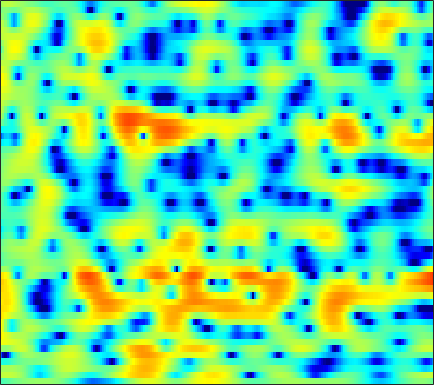

Values plotted in this chart, from the file beside it:
-2.0385, -1.8379, -1.5806, -1.324, -1.1202, -0.85019, -0.61571, -0.43872, -0.21762, -0.024082, 0.15164, 0.27242, 0.4117, 0.53037, 0.59882, 0.68302, 0.74838, 0.78119, 0.79193, 0.79712, 0.7886, 0.76944, 0.71256, 0.62353
1.991, 2.123, 2.241, 2.288, 2.275, 2.184, 2.012, 1.819, 1.479, 1.026, 0.4524, -0.06747, -0.8849, -1.853, -2.683, -3.872, -5.029, -5.706, -6.081, -5.685, -4.721, -3.855, -2.69, -1.656
1.171, 1.242, 1.315, 1.349, 1.349, 1.301, 1.192, 1.066, 0.8251, 0.4866, 0.03614, -0.3711, -1.016, -1.781, -2.421, -3.31, -4.137, -4.592, -4.801, -4.475, -3.687, -2.946, -1.912, -0.9275
-3.486, -3.493, -3.372, -3.087, -2.787, -2.328, -1.835, -1.478, -1.052, -0.7316, -0.4998, -0.3818, -0.2919, -0.2611, -0.2646, -0.2852, -0.2928, -0.272, -0.2077, -0.06646, 0.1404, 0.3338, 0.6288, 0.9565
-10.72, -15.6, -31.09, -13.76, -9.269, -5.64, -3.286, -2.011, -0.7584, 0.09396, 0.644, 0.8892, 1.025, 0.9953, 0.876, 0.6447, 0.3708, 0.1555, -0.07675, -0.1995, -0.1718, -0.04339, 0.2676, 0.6798
0.7345, 0.4911, 0.3985, 0.5791, 0.8687, 1.383, 1.89, 2.217, 2.531, 2.659, 2.573, 2.36, 1.857, 1.088, 0.2951, -1.078, -2.902, -4.672, -7.558, -10.67, -11.41, -9.679, -6.877, -4.619
4.037, 3.844, 3.606, 3.391, 3.25, 3.087, 2.936, 2.812, 2.599, 2.306, 1.913, 1.525, 0.8539, -0.01744, -0.8157, -2.113, -3.657, -4.933, -6.65, -8.087, -8.707, -8.682, -8.258, -7.783
4.7, 4.184, 3.515, 2.897, 2.502, 2.107, 1.858, 1.749, 1.672, 1.624, 1.538, 1.415, 1.157, 0.7905, 0.4407, -0.1315, -0.7784, -1.32, -2.096, -2.883, -3.708, -4.373, -5.429, -6.734
4.271, 2.927, 0.7829, -1.683, -3.498, -4.745, -3.908, -2.644, -1.027, 0.2102, 1.082, 1.51, 1.84, 1.94, 1.896, 1.706, 1.4, 1.128, 0.7094, 0.2464, -0.2643, -0.6531, -1.198, -1.771
4.373, 3.042, 0.9136, -1.514, -3.254, -4.339, -3.545, -2.404, -0.981, 0.08083, 0.7309, 1.005, 1.155, 1.051, 0.8765, 0.5042, 0.07315, -0.2651, -0.7148, -1.079, -1.311, -1.399, -1.409, -1.31
5.297, 4.814, 4.121, 3.432, 2.954, 2.402, 1.969, 1.702, 1.36, 0.9809, 0.4945, 0.02877, -0.7257, -1.672, -2.469, -3.679, -5.028, -6.104, -7.421, -8.429, -8.758, -8.356, -7.308, -5.993
5.253, 5.263, 5.111, 4.826, 4.526, 4.012, 3.375, 2.808, 1.925, 0.8661, -0.3753, -1.438, -3.028, -4.826, -6.288, -8.462, -10.91, -12.97, -16.57, -22.41, -28.24, -20.74, -14.66, -10.81
4.926, 5.226, 5.366, 5.234, 4.975, 4.433, 3.67, 2.942, 1.762, 0.3115, -1.434, -2.977, -5.409, -8.343, -10.96, -14.92, -18.47, -19.58, -18.55, -16.88, -15.13, -13.69, -11.62, -9.573
5.2, 5.35, 5.353, 5.127, 4.813, 4.218, 3.399, 2.645, 1.444, -0.01049, -1.747, -3.248, -5.584, -8.335, -10.65, -13.93, -16.61, -17.27, -16.47, -14.83, -13.22, -11.97, -10.4, -8.753
5.653, 5.541, 5.269, 4.837, 4.417, 3.735, 2.939, 2.262, 1.273, 0.1672, -1.042, -2.038, -3.502, -5.099, -6.366, -8.092, -9.846, -11.16, -12.82, -14.27, -14.66, -13.97, -12.13, -10.01
6.085, 5.836, 5.314, 4.588, 3.914, 2.899, 1.853, 1.152, 0.416, -0.06982, -0.4207, -0.6791, -1.141, -1.801, -2.483, -3.667, -5.271, -6.846, -9.6, -13.51, -16.99, -15.42, -11.4, -8.448
5.24, 5.071, 4.448, 3.309, 2.041, -0.3834, -3.944, -7.329, -8.944, -5.297, -2.257, -0.7556, 0.4995, 1.129, 1.296, 1.165, 0.7733, 0.3403, -0.3276, -0.9389, -1.346, -1.46, -1.42, -1.37
0.7177, 1.019, 0.973, 0.4276, -0.2928, -1.644, -3.252, -4.276, -4.59, -3.535, -2.014, -0.9618, 0.1544, 0.9187, 1.294, 1.561, 1.62, 1.571, 1.424, 1.227, 0.9916, 0.8171, 0.5764, 0.3265
-1.677, -1.137, -0.6737, -0.4593, -0.4318, -0.4973, -0.5881, -0.619, -0.5442, -0.3215, -0.002873, 0.2765, 0.6168, 0.8874, 1.021, 1.107, 1.075, 0.9835, 0.7846, 0.5261, 0.244, 0.0285, -0.2311, -0.4298
-1.298, -0.8465, -0.3511, 0.02919, 0.2505, 0.4796, 0.6571, 0.7787, 0.9278, 1.077, 1.228, 1.324, 1.42, 1.452, 1.419, 1.286, 1.034, 0.7591, 0.2757, -0.3322, -1.014, -1.535, -2.159, -2.58
-0.4823, -0.1043, 0.3402, 0.6997, 0.9181, 1.142, 1.311, 1.415, 1.54, 1.668, 1.809, 1.913, 2.031, 2.093, 2.071, 1.911, 1.559, 1.136, 0.3221, -0.8476, -2.476, -4.056, -6.688, -9.448
-0.9893, -0.4891, 0.05433, 0.413, 0.5517, 0.5758, 0.454, 0.3145, 0.168, 0.1827, 0.438, 0.772, 1.333, 1.879, 2.21, 2.463, 2.453, 2.237, 1.635, 0.6162, -0.8882, -2.399, -4.937, -7.519
-3.828, -2.719, -1.741, -1.291, -1.29, -1.762, -2.834, -4.069, -6.233, -8.056, -7.147, -5.073, -2.347, -0.2415, 0.94, 2.066, 2.749, 3.012, 3.058, 2.816, 2.339, 1.885, 1.24, 0.6878
-5.134, -3.961, -2.955, -2.507, -2.52, -3.014, -4.104, -5.369, -7.648, -9.632, -8.644, -6.373, -3.425, -1.121, 0.2057, 1.541, 2.462, 2.927, 3.294, 3.409, 3.315, 3.135, 2.786, 2.333
-3.297, -2.883, -2.46, -2.221, -2.169, -2.242, -2.433, -2.597, -2.744, -2.651, -2.228, -1.694, -0.8077, 0.1485, 0.836, 1.642, 2.284, 2.644, 2.96, 3.078, 3.01, 2.837, 2.441, 1.863
-1.939, -1.88, -1.828, -1.815, -1.816, -1.823, -1.8, -1.742, -1.57, -1.293, -0.8872, -0.5084, 0.06269, 0.6724, 1.124, 1.687, 2.168, 2.452, 2.705, 2.802, 2.722, 2.536, 2.102, 1.446
-1.423, -1.607, -1.91, -2.241, -2.479, -2.731, -2.842, -2.806, -2.583, -2.178, -1.633, -1.168, -0.4879, 0.2115, 0.7301, 1.382, 1.958, 2.323, 2.69, 2.901, 2.928, 2.818, 2.491, 1.938
-1.486, -1.966, -2.84, -3.961, -4.919, -6.147, -6.933, -6.991, -6.422, -5.418, -4.331, -3.522, -2.462, -1.403, -0.6065, 0.4263, 1.379, 2.01, 2.706, 3.195, 3.467, 3.522, 3.396, 3.043
-1.386, -1.981, -3.301, -5.437, -7.819, -12.98, -26.5, -21.5, -13.05, -9.778, -8.183, -7.46, -6.572, -5.206, -3.831, -1.818, 0.04275, 1.227, 2.487, 3.39, 3.953, 4.174, 4.212, 3.988
-0.3672, -0.5182, -1.152, -2.257, -3.349, -4.95, -6.275, -6.814, -7.098, -7.57, -9.051, -11.57, -20.66, -17.34, -9.547, -4.241, -0.9788, 0.7487, 2.388, 3.458, 4.078, 4.287, 4.289, 3.999
0.3621, 0.6579, 0.7719, 0.6251, 0.3832, -0.05332, -0.5528, -0.9541, -1.53, -2.197, -2.965, -3.519, -3.884, -3.39, -2.478, -0.9542, 0.4838, 1.37, 2.242, 2.745, 2.908, 2.823, 2.462, 1.851
0.2729, 0.7349, 1.174, 1.434, 1.533, 1.556, 1.485, 1.385, 1.21, 1.014, 0.8352, 0.7506, 0.7184, 0.8049, 0.9387, 1.156, 1.344, 1.409, 1.342, 1.06, 0.5252, -0.04025, -1.038, -2.288
0.03342, 0.5323, 1.077, 1.495, 1.739, 1.98, 2.14, 2.216, 2.275, 2.288, 2.269, 2.237, 2.165, 2.058, 1.937, 1.702, 1.353, 0.9954, 0.3466, -0.5163, -1.639, -2.677, -4.365, -6.457
-0.2452, 0.2186, 0.7522, 1.203, 1.492, 1.821, 2.1, 2.276, 2.481, 2.636, 2.727, 2.747, 2.701, 2.545, 2.346, 1.945, 1.361, 0.7951, -0.1596, -1.358, -2.803, -4.074, -5.975, -8.128
-0.6602, -0.3026, 0.1223, 0.4978, 0.755, 1.09, 1.433, 1.706, 2.073, 2.438, 2.764, 2.955, 3.103, 3.089, 2.955, 2.586, 1.973, 1.33, 0.2245, -1.204, -2.966, -4.486, -6.722, -9.086
-1.75, -1.512, -1.256, -1.097, -1.021, -0.8996, -0.6408, -0.2743, 0.4439, 1.339, 2.258, 2.873, 3.51, 3.898, 3.996, 3.864, 3.417, 2.853, 1.779, 0.3043, -1.668, -3.548, -6.814, -11.63
-5.373, -4.759, -4.297, -4.452, -5.052, -6.528, -8.153, -8.073, -5.42, -2.246, 0.2819, 1.742, 3.179, 4.123, 4.544, 4.756, 4.594, 4.25, 3.489, 2.389, 0.9531, -0.3357, -2.312, -4.401
-10.09, -7.814, -6.369, -6.178, -6.765, -8.511, -10.84, -10.99, -7.448, -3.634, -0.738, 0.8892, 2.483, 3.542, 4.05, 4.393, 4.406, 4.234, 3.791, 3.128, 2.288, 1.563, 0.4803, -0.6357
-4.545, -4.274, -4.017, -3.946, -3.96, -3.92, -3.616, -3.102, -2.013, -0.6756, 0.6607, 1.54, 2.486, 3.102, 3.349, 3.418, 3.258, 3.02, 2.626, 2.215, 1.808, 1.473, 0.9765, 0.3304
-0.4069, -1.101, -2.097, -3.085, -3.647, -3.859, -3.242, -2.367, -0.9973, 0.3372, 1.424, 2.038, 2.553, 2.662, 2.458, 1.821, 0.823, -0.0756, -1.127, -1.557, -1.19, -0.6175, 0.1297, 0.6083
1.57, 0.2448, -2.183, -5.941, -10.6, -19.32, -9.487, -5.33, -1.918, 0.1998, 1.565, 2.178, 2.486, 2.243, 1.681, 0.2892, -2.1, -4.947, -12.04, -21.14, -8.075, -4.331, -1.341, 0.4696
2.177, 1.207, -0.3511, -2.075, -3.24, -3.966, -3.317, -2.275, -0.8338, 0.3433, 1.141, 1.487, 1.605, 1.336, 0.8807, -0.06117, -1.336, -2.413, -3.667, -4.067, -3.379, -2.454, -1.185, -0.1051
2.478, 2.064, 1.472, 0.9042, 0.5584, 0.2743, 0.2288, 0.3235, 0.5352, 0.7782, 0.9387, 0.9765, 0.9038, 0.6632, 0.3689, -0.1255, -0.6888, -1.097, -1.549, -1.808, -1.838, -1.715, -1.451, -1.135
2.887, 2.732, 2.46, 2.149, 1.919, 1.65, 1.433, 1.304, 1.187, 1.092, 0.9992, 0.902, 0.7098, 0.429, 0.1542, -0.3002, -0.8336, -1.262, -1.825, -2.319, -2.67, -2.819, -2.818, -2.637
3.533, 3.444, 3.191, 2.826, 2.504, 2.049, 1.623, 1.358, 1.106, 0.9542, 0.8778, 0.8284, 0.7051, 0.4685, 0.1932, -0.3522, -1.119, -1.855, -3.036, -4.37, -5.615, -6.205, -6.151, -5.278
4.383, 4.22, 3.754, 3.015, 2.302, 1.198, 0.09207, -0.5631, -0.9905, -0.8196, -0.318, 0.09586, 0.5235, 0.6888, 0.5979, 0.1649, -0.6889, -1.663, -3.55, -6.485, -11.64, -20.3, -17.15, -8.925
4.418, 4.138, 3.399, 2.16, 0.8246, -1.694, -5.555, -9.832, -12.89, -7.506, -3.762, -2.001, -0.503, 0.3067, 0.5641, 0.5304, 0.1064, -0.4423, -1.475, -2.768, -4.037, -4.613, -4.392, -3.174
3.214, 2.991, 2.406, 1.445, 0.4354, -1.334, -3.481, -4.992, -5.792, -4.745, -3.163, -2.143, -1.173, -0.6083, -0.3917, -0.3305, -0.4411, -0.5956, -0.8435, -1.062, -1.167, -1.116, -0.8791, -0.453
1.977, 2.07, 2.061, 1.871, 1.6, 1.103, 0.5442, 0.1555, -0.2375, -0.4536, -0.5888, -0.6914, -0.9121, -1.242, -1.538, -1.934, -2.205, -2.296, -2.208, -1.952, -1.608, -1.317, -0.9109, -0.4938
0.2936, 1.125, 2.029, 2.634, 2.904, 3.051, 2.985, 2.817, 2.454, 1.919, 1.195, 0.484, -0.7217, -2.27, -3.659, -5.584, -6.897, -6.943, -5.918, -4.565, -3.403, -2.742, -2.066, -1.587
-1.813, 0.1917, 2.019, 3.198, 3.778, 4.236, 4.386, 4.319, 3.997, 3.391, 2.473, 1.524, -0.1775, -2.584, -5.103, -10.23, -19.64, -16.63, -9.882, -6.675, -4.99, -4.323, -3.989, -4.074
0.1358, 1.175, 2.308, 3.143, 3.587, 3.957, 4.109, 4.088, 3.881, 3.467, 2.81, 2.152, 1.025, -0.3657, -1.538, -3.082, -4.257, -4.704, -4.818, -4.778, -4.982, -5.418, -6.549, -8.449
1.921, 2.116, 2.344, 2.521, 2.609, 2.683, 2.726, 2.743, 2.737, 2.669, 2.492, 2.275, 1.858, 1.298, 0.8085, 0.1021, -0.6342, -1.186, -1.967, -2.864, -3.996, -5.074, -6.86, -9.153
2.473, 2.223, 1.79, 1.247, 0.8212, 0.371, 0.2211, 0.3695, 0.8474, 1.45, 2.011, 2.322, 2.566, 2.598, 2.49, 2.173, 1.678, 1.188, 0.3716, -0.6609, -1.932, -3.077, -4.815, -6.808
2.201, 1.692, 0.6152, -1.077, -2.862, -5.928, -7.932, -6.519, -3.227, -0.5772, 1.279, 2.264, 3.151, 3.655, 3.817, 3.792, 3.518, 3.157, 2.475, 1.559, 0.3933, -0.6635, -2.417, -4.629
0.6755, 0.477, -0.3115, -1.777, -3.41, -6.176, -7.897, -6.665, -3.644, -1.093, 0.7332, 1.725, 2.639, 3.187, 3.399, 3.467, 3.31, 3.062, 2.57, 1.903, 1.055, 0.3072, -0.8656, -2.216
-0.3443, 0.06883, 0.2095, -0.0005911, -0.2823, -0.6474, -0.7911, -0.6714, -0.2525, 0.3132, 0.8668, 1.206, 1.54, 1.718, 1.759, 1.694, 1.508, 1.299, 0.9445, 0.5115, 0.02241, -0.3684, -0.8749, -1.373
1.051, 1.524, 1.887, 1.992, 1.956, 1.798, 1.583, 1.41, 1.182, 0.9506, 0.7065, 0.5139, 0.2527, -0.01141, -0.2134, -0.5031, -0.8137, -1.067, -1.424, -1.762, -2.022, -2.143, -2.175, -2.078
